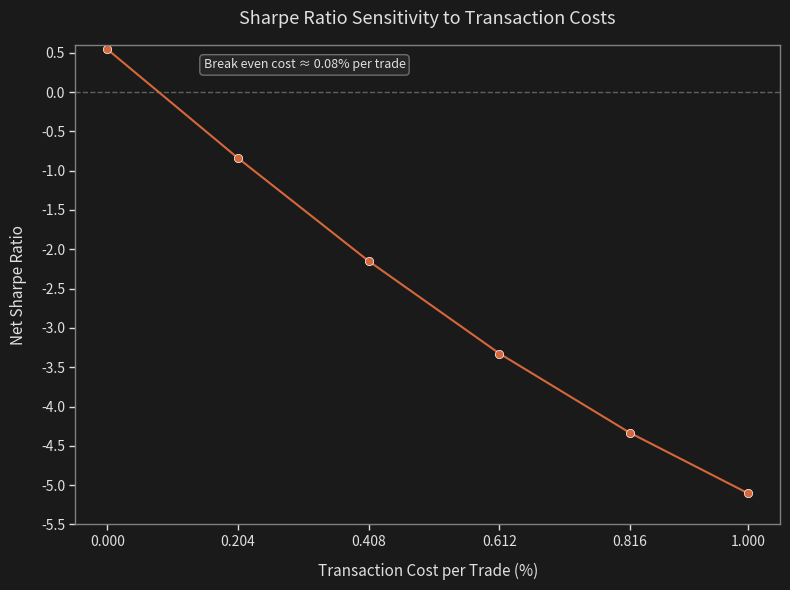

Write the Python code that produced this figure.
"""
Create Sharpe Ratio Sensitivity to Transaction Costs Chart

Professional, boring chart for senior quants.
One line. One message.
"""

import matplotlib.pyplot as plt
import matplotlib.patches as mpatches
import numpy as np

# Data points (exact)
costs = [0.000, 0.204, 0.408, 0.612, 0.816, 1.000]
sharpes = [0.542, -0.842, -2.151, -3.326, -4.336, -5.103]

# Create figure with dark background
fig, ax = plt.subplots(figsize=(8, 6))
fig.patch.set_facecolor('#1a1a1a')
ax.set_facecolor('#1a1a1a')

# Plot line with muted red/orange color
line_color = '#d6673b'  # Muted orange/red
ax.plot(costs, sharpes, 
        color=line_color, 
        linewidth=1.5, 
        marker='o', 
        markersize=6,
        markerfacecolor=line_color,
        markeredgecolor='white',
        markeredgewidth=0.5)

# Set axes
ax.set_xlim(-0.05, 1.05)
ax.set_ylim(-5.5, 0.6)

# X-axis labels - exact values as specified
ax.set_xticks(costs)
ax.set_xticklabels(['0.000', '0.204', '0.408', '0.612', '0.816', '1.000'], 
                    fontsize=10, color='#e0e0e0')

# Y-axis - range from +0.6 to -5.5
y_ticks = np.arange(-5.5, 0.7, 0.5)
ax.set_yticks(y_ticks)
ax.set_yticklabels([f'{y:.1f}' for y in y_ticks], fontsize=10, color='#e0e0e0')

# Axis labels
ax.set_xlabel('Transaction Cost per Trade (%)', fontsize=11, color='#e0e0e0', labelpad=10)
ax.set_ylabel('Net Sharpe Ratio', fontsize=11, color='#e0e0e0', labelpad=10)

# Title - boring and professional
ax.set_title('Sharpe Ratio Sensitivity to Transaction Costs', 
             fontsize=13, color='#e0e0e0', pad=15, weight='normal')

# Add horizontal reference line at y=0
ax.axhline(y=0, color='#808080', linestyle='--', linewidth=1, alpha=0.7, zorder=0)

# Add annotation for break-even cost
# Find where line crosses zero (approximately 0.08%)
break_even_cost = 0.08
break_even_sharpe = 0.0
ax.annotate('Break even cost ≈ 0.08% per trade',
            xy=(break_even_cost, break_even_sharpe),
            xytext=(0.15, 0.3),
            fontsize=9,
            color='#e0e0e0',
            bbox=dict(boxstyle='round,pad=0.3', facecolor='#2a2a2a', edgecolor='#808080', alpha=0.8),
            ha='left')

# Styling - thin but visible axis lines
ax.spines['bottom'].set_color('#808080')
ax.spines['top'].set_color('#808080')
ax.spines['right'].set_color('#808080')
ax.spines['left'].set_color('#808080')
ax.spines['bottom'].set_linewidth(1)
ax.spines['top'].set_linewidth(1)
ax.spines['right'].set_linewidth(1)
ax.spines['left'].set_linewidth(1)

# Remove grid clutter
ax.grid(False)

# Make sure ticks are visible
ax.tick_params(colors='#e0e0e0', which='both', length=4, width=1)

# Tight layout
plt.tight_layout()

# Save figure
output_file = 'sharpe_sensitivity_chart.png'
plt.savefig(output_file, 
            dpi=300, 
            facecolor='#1a1a1a', 
            edgecolor='none',
            bbox_inches='tight')
plt.close()

print(f"Chart saved: {output_file}")
print("Chart created: Professional, boring, senior-quant-friendly")
